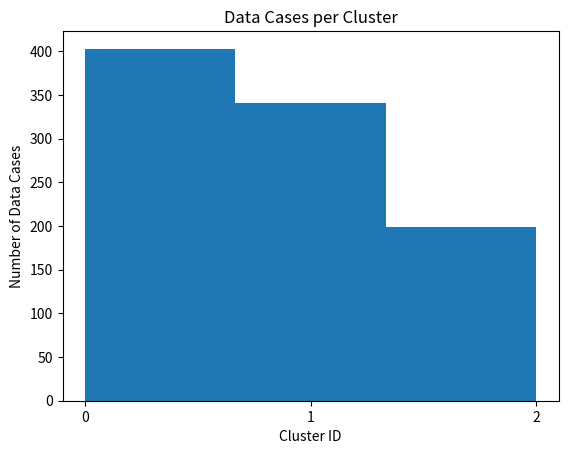

This figure's Python source:
import numpy as np
import matplotlib.pyplot as plt

res = eval("""[ 1,  1,  2,  0,  1,  2,  0,  0,  0,  0,  1,  0,  1,  0,  2,  0,
2,  1,  0,  2,  1,  1,  1,  0,  0,  2,  1,  0,  1,  0,  0,  1,  0,  0,  1,  0,
0,  0,  0,  2,  1,  0,  0,  1,  0,  0,  1,  1,  2,  1,  1,  0,  1,  0,  1,  0,
0,  1,  0,  0,  2,  1,  2,  1,  0,  1,  0,  2,  1,  1,  2,  0,  1,  0,  1,  2,
1,  1,  1,  1,  1,  1,  0,  0,  1,  1,  0,  0,  0,  0,  0,  1,  1,  1,  1,  0,
0,  2,  0,  1,  1,  2,  1,  2,  1,  1,  1,  1,  0,  1,  2,  0,  0,  1,  1,  2,
0,  0,  0,  2,  2,  0,  2,  1,  0,  0,  0,  1,  2,  0,  1,  2,  2,  0,  1,  0,
0,  0,  0,  0,  0,  1,  0,  1,  0,  0,  0,  1,  2,  0,  0,  0,  2,  1,  2,  2,
0,  0,  0,  1,  2,  1,  2,  0,  1,  0,  0,  0,  0,  0,  0,  2,  0,  0,  0,  1,
1,  0,  1,  1,  1,  1,  2,  1,  0,  0,  1,  0,  0,  1,  1,  1,  2,  2,  1,  0,
0,  2,  2,  0,  2,  2,  1,  2,  1,  2,  2,  0,  2,  0,  2,  1,  0,  1,  1,  1,
2,  1,  1,  1,  1,  1,  1,  2,  0,  1,  2,  2,  2,  0,  0,  1,  0,  2,  1,  2,
0,  1,  1,  1,  2,  0,  1,  1,  1,  1,  1,  1,  0,  0,  0,  0,  0,  1,  1,  0,
0,  0,  0,  0,  0,  2,  0,  0,  0,  1,  0,  2,  2,  0,  1,  0,  2,  0,  2,  1,
1,  0,  0,  0,  1,  1,  0,  1,  0,  0,  0,  1,  1,  1,  0,  0,  2,  0,  0,  0,
1,  0,  1,  0,  0,  1,  1,  1,  2,  2,  1,  1,  0,  1,  0,  0,  1,  0,  1,  2,
0,  0,  0,  0,  2,  0,  1,  0,  2,  2,  2,  1,  2,  0,  1,  0,  0,  1,  0,  2,
0,  1,  0,  0,  0,  1,  0,  1,  1,  1,  0,  0,  1,  0,  0,  1,  2,  1,  0,  1,
0,  1,  0,  1,  1,  0,  1,  0,  1,  0,  0,  1,  0,  2,  0,  0,  0,  0,  0,  1,
0,  1,  0,  2,  0,  2,  0,  0,  2,  0,  1,  0,  1,  1,  1,  0,  0,  0,  0,  0,
1,  1,  1,  1,  2,  0,  0,  1,  2,  1,  1,  1,  1,  2,  1,  0,  1,  0,  0,  0,
1,  2,  0,  1,  1,  1,  1,  0,  1,  1,  0,  0,  1,  2,  0,  0,  1,  0,  1,  0,
2,  0,  0,  0,  0,  1,  1,  0,  2,  2,  1,  2,  1,  0,  1,  1,  1,  2,  1,  1,
0,  1,  0,  2,  2,  0,  2,  0,  2,  1,  1,  0,  0,  1,  0,  0,  1,  0,  1,  1,
0,  1,  1,  2,  0,  0,  2,  0,  1,  2,  0,  2,  0,  2,  1,  2,  0,  1,  0,  1,
1,  2,  1,  1,  0,  0,  1,  0,  1,  0,  0,  1,  2,  1,  0,  0,  0,  1,  1,  1,
1,  0,  0,  0,  1,  0,  0,  1,  1,  2,  1,  0,  0,  0,  1,  0,  1,  0,  0,  0,
2,  1,  0,  0,  0,  1,  1,  2,  0,  0,  1,  0,  0,  0,  0,  1,  0,  0,  0,  0,
0,  0,  1,  1,  2,  1,  0,  1,  0,  1,  1,  2,  1,  2,  2,  2,  2,  0,  2,  0,
0,  2,  1,  0,  2,  1,  0,  1,  0,  1,  1,  0,  0,  2,  1,  1,  0,  2,  1,  0,
0,  0,  0,  0,  2,  0,  0,  0,  1,  0,  1,  2,  2,  2,  0,  0,  1,  1,  1,  0,
2,  2,  1,  0,  0,  1,  1,  0,  1,  2,  1,  0,  0,  1,  1,  1,  2,  0,  1,  0,
2,  1,  2,  0,  1,  0,  1,  0,  1,  2,  0,  1,  0,  2,  2,  1,  2,  0,  2,  2,
2,  1,  1,  2,  0,  1,  1,  1,  1,  1,  1,  0,  2,  0,  0,  1,  0,  0,  2,  0,
0,  1,  1,  0,  0,  1,  2,  1,  2,  0,  2,  0,  0,  1,  0,  2,  2,  0,  1,  1,
0,  2,  1,  2,  0,  2,  0,  2,  0,  0,  1,  1,  0,  1,  1,  0,  2,  0,  1,  0,
0,  0,  2,  0,  0,  0,  2,  2,  0,  2,  1,  0,  1,  1,  2,  0,  2,  2,  2,  2,
1,  1,  0,  1,  1,  2,  1,  1,  2,  1,  0,  1,  0,  1,  0,  1,  2,  1,  1,  2,
1,  0,  0,  0,  1,  2,  1,  0,  2,  1,  0,  2,  1,  0,  0,  0,  2,  2,  1,  1,
0,  2,  0,  0,  1,  2,  0,  0,  1,  0,  2,  1,  1,  1,  0,  1,  0,  0,  2,  0,
2,  0,  2,  0,  0,  0,  1,  0,  1,  1,  0,  0,  1,  0,  0,  1,  1,  2,  0,  0,
0,  1,  0,  1,  0,  2,  0,  2,  0,  0,  1,  2,  1,  1,  2,  1,  2,  0,  0,  1,
2,  0,  1,  0,  0,  0,  2,  1,  2,  0,  2,  0,  0,  0,  0,  0,  2,  2,  2,  1,
1,  2,  0,  1,  0,  0,  1,  0,  2,  2,  0,  2,  2,  2,  1,  0,  2,  1,  0,  1,
0,  2,  0,  1,  1,  0,  1,  1,  1,  1,  0,  0,  1,  1,  0,  0,  0,  1,  1,  2,
0,  1,  1,  2,  0,  2,  0,  0,  1,  1,  0,  2,  0,  2,  1,  2,  2,  2,  2,  1,
1,  2,  1,  2,  1,  1,  0,  1,  2,  1,  0,  0,  2,  2,  0,  0,  2,  0,  0,  0,
2,  1,  0,  2,  0,  0,  1]""")

plt.xlabel("Cluster ID")
plt.ylabel("Number of Data Cases")
plt.title("Data Cases per Cluster")
plt.hist(res, bins=3)
plt.xticks(range(3),[0,1,2])

plt.show()
